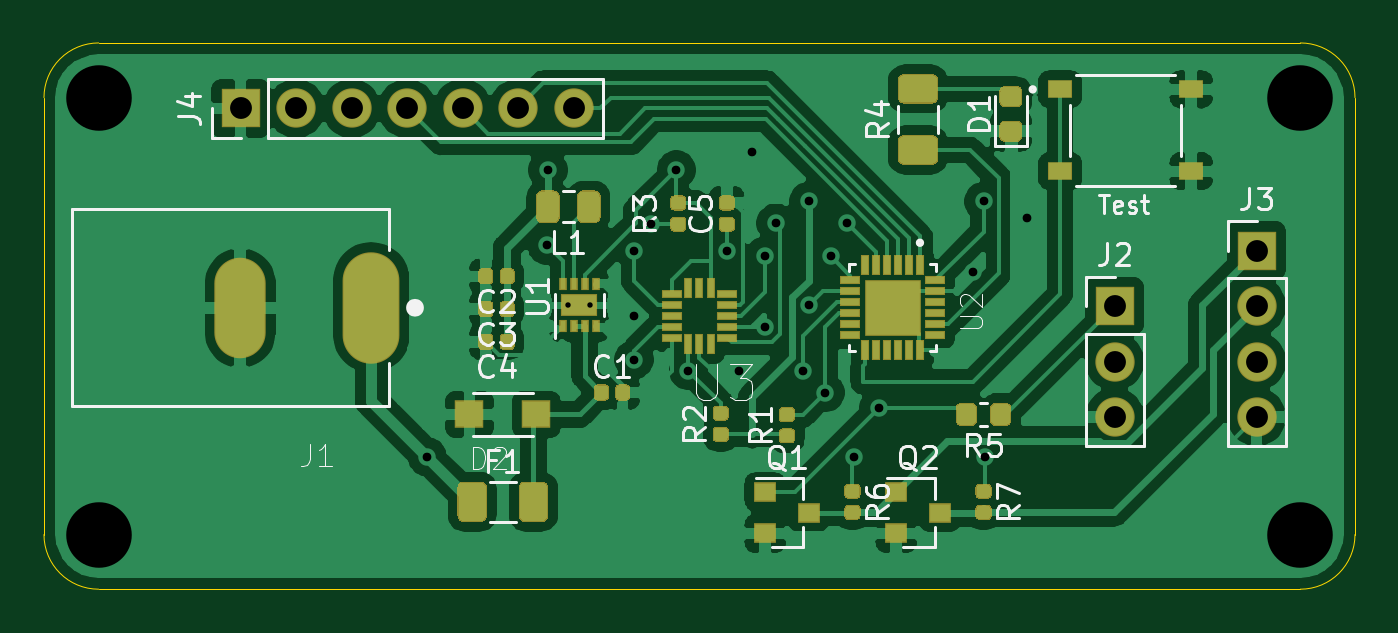
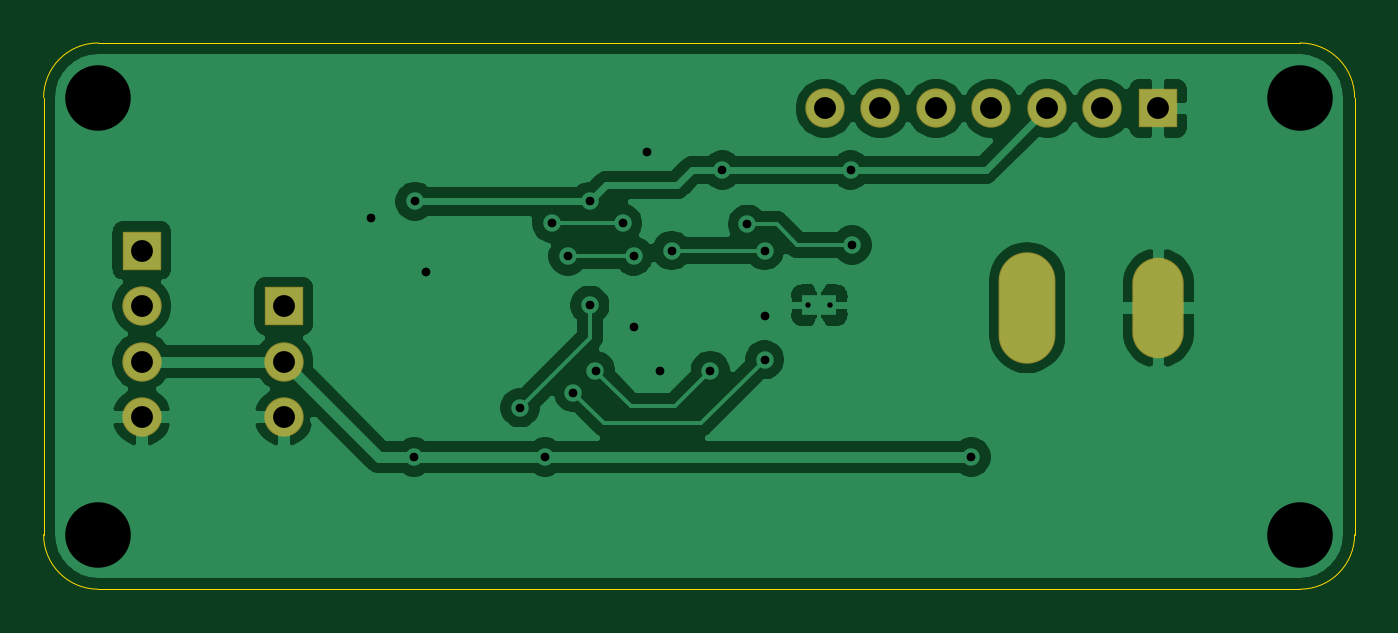
Circuit board: 10 layer files. Board 60.0 x 25.0 mm.
- bottom_copper: TackleSensorPCB-B_Cu.gbr (57114 bytes)
- bottom_mask: TackleSensorPCB-B_Mask.gbr (1084 bytes)
- paste: TackleSensorPCB-B_Paste.gbr (466 bytes)
- bottom_silk: TackleSensorPCB-B_SilkS.gbr (467 bytes)
- outline: TackleSensorPCB-Edge_Cuts.gbr (990 bytes)
- top_copper: TackleSensorPCB-F_Cu.gbr (124871 bytes)
- top_mask: TackleSensorPCB-F_Mask.gbr (13452 bytes)
- paste: TackleSensorPCB-F_Paste.gbr (13102 bytes)
- top_silk: TackleSensorPCB-F_SilkS.gbr (19021 bytes)
- drill: TackleSensorPCB.drl (1124 bytes)

=== bottom_copper: TackleSensorPCB-B_Cu.gbr (57114 bytes, source omitted) ===
=== bottom_mask: TackleSensorPCB-B_Mask.gbr ===
%TF.GenerationSoftware,KiCad,Pcbnew,(5.1.6)-1*%
%TF.CreationDate,2020-10-18T09:30:19-05:00*%
%TF.ProjectId,TackleSensorPCB,5461636b-6c65-4536-956e-736f72504342,rev?*%
%TF.SameCoordinates,Original*%
%TF.FileFunction,Soldermask,Bot*%
%TF.FilePolarity,Negative*%
%FSLAX46Y46*%
G04 Gerber Fmt 4.6, Leading zero omitted, Abs format (unit mm)*
G04 Created by KiCad (PCBNEW (5.1.6)-1) date 2020-10-18 09:30:19*
%MOMM*%
%LPD*%
G01*
G04 APERTURE LIST*
%ADD10O,1.800000X1.800000*%
%ADD11R,1.800000X1.800000*%
%ADD12O,2.350000X4.600000*%
%ADD13O,2.600000X5.100000*%
G04 APERTURE END LIST*
D10*
%TO.C,J4*%
X103240000Y-62000000D03*
X100700000Y-62000000D03*
X98160000Y-62000000D03*
X95620000Y-62000000D03*
X93080000Y-62000000D03*
X90540000Y-62000000D03*
D11*
X88000000Y-62000000D03*
%TD*%
D10*
%TO.C,J3*%
X134500000Y-76120000D03*
X134500000Y-73580000D03*
X134500000Y-71040000D03*
D11*
X134500000Y-68500000D03*
%TD*%
D10*
%TO.C,J2*%
X128000000Y-76120000D03*
X128000000Y-73580000D03*
D11*
X128000000Y-71040000D03*
%TD*%
D12*
%TO.C,J1*%
X87980000Y-71120000D03*
D13*
X93980000Y-71120000D03*
%TD*%
M02*

=== paste: TackleSensorPCB-B_Paste.gbr ===
%TF.GenerationSoftware,KiCad,Pcbnew,(5.1.6)-1*%
%TF.CreationDate,2020-10-18T09:30:19-05:00*%
%TF.ProjectId,TackleSensorPCB,5461636b-6c65-4536-956e-736f72504342,rev?*%
%TF.SameCoordinates,Original*%
%TF.FileFunction,Paste,Bot*%
%TF.FilePolarity,Positive*%
%FSLAX46Y46*%
G04 Gerber Fmt 4.6, Leading zero omitted, Abs format (unit mm)*
G04 Created by KiCad (PCBNEW (5.1.6)-1) date 2020-10-18 09:30:19*
%MOMM*%
%LPD*%
G01*
G04 APERTURE LIST*
G04 APERTURE END LIST*
M02*

=== bottom_silk: TackleSensorPCB-B_SilkS.gbr ===
%TF.GenerationSoftware,KiCad,Pcbnew,(5.1.6)-1*%
%TF.CreationDate,2020-10-18T09:30:19-05:00*%
%TF.ProjectId,TackleSensorPCB,5461636b-6c65-4536-956e-736f72504342,rev?*%
%TF.SameCoordinates,Original*%
%TF.FileFunction,Legend,Bot*%
%TF.FilePolarity,Positive*%
%FSLAX46Y46*%
G04 Gerber Fmt 4.6, Leading zero omitted, Abs format (unit mm)*
G04 Created by KiCad (PCBNEW (5.1.6)-1) date 2020-10-18 09:30:19*
%MOMM*%
%LPD*%
G01*
G04 APERTURE LIST*
G04 APERTURE END LIST*
M02*

=== outline: TackleSensorPCB-Edge_Cuts.gbr ===
%TF.GenerationSoftware,KiCad,Pcbnew,(5.1.6)-1*%
%TF.CreationDate,2020-10-18T09:30:19-05:00*%
%TF.ProjectId,TackleSensorPCB,5461636b-6c65-4536-956e-736f72504342,rev?*%
%TF.SameCoordinates,Original*%
%TF.FileFunction,Profile,NP*%
%FSLAX46Y46*%
G04 Gerber Fmt 4.6, Leading zero omitted, Abs format (unit mm)*
G04 Created by KiCad (PCBNEW (5.1.6)-1) date 2020-10-18 09:30:19*
%MOMM*%
%LPD*%
G01*
G04 APERTURE LIST*
%TA.AperFunction,Profile*%
%ADD10C,0.050000*%
%TD*%
G04 APERTURE END LIST*
D10*
X136500000Y-59000000D02*
X81500000Y-59000000D01*
X139000000Y-81500000D02*
X139000000Y-61500000D01*
X81500000Y-84000000D02*
X136500000Y-84000000D01*
X79000000Y-81500000D02*
X79000000Y-61500000D01*
X81500000Y-84000000D02*
G75*
G02*
X79000000Y-81500000I0J2500000D01*
G01*
X79000000Y-61500000D02*
G75*
G02*
X81500000Y-59000000I2500000J0D01*
G01*
X136500000Y-59000000D02*
G75*
G02*
X139000000Y-61500000I0J-2500000D01*
G01*
X139000000Y-81500000D02*
G75*
G02*
X136500000Y-84000000I-2500000J0D01*
G01*
M02*

=== top_copper: TackleSensorPCB-F_Cu.gbr (124871 bytes, source omitted) ===
=== top_mask: TackleSensorPCB-F_Mask.gbr (13452 bytes, source omitted) ===
=== paste: TackleSensorPCB-F_Paste.gbr (13102 bytes, source omitted) ===
=== top_silk: TackleSensorPCB-F_SilkS.gbr (19021 bytes, source omitted) ===
=== drill: TackleSensorPCB.drl ===
M48
; DRILL file {KiCad (5.1.6)-1} date 10/18/20 09:31:06
; FORMAT={-:-/ absolute / inch / decimal}
; #@! TF.CreationDate,2020-10-18T09:31:06-05:00
; #@! TF.GenerationSoftware,Kicad,Pcbnew,(5.1.6)-1
FMAT,2
INCH
T1C0.0098
T2C0.0157
T3C0.0394
T4C0.1181
%
G90
G05
T1
X4.0551Y-2.7953
X4.0945Y-2.7953
T2
X3.8012Y-3.0689
X4.0157Y-2.687
X4.0182Y-2.5517
X4.1732Y-2.6969
X4.1732Y-2.815
X4.1732Y-2.8937
X4.2045Y-2.6494
X4.2495Y-2.5517
X4.2713Y-2.9131
X4.3406Y-2.6969
X4.3622Y-2.9134
X4.3858Y-2.5197
X4.4094Y-2.7067
X4.4094Y-2.8346
X4.4291Y-2.6476
X4.478Y-2.9131
X4.4882Y-2.6083
X4.4882Y-2.7953
X4.5177Y-2.9528
X4.5276Y-2.7067
X4.5571Y-2.6476
X4.5689Y-3.0689
X4.6142Y-2.9803
X4.7835Y-2.7362
X4.8031Y-2.6083
X4.8051Y-3.0689
X4.8819Y-2.6378
T3
X3.4646Y-2.4409
X3.5646Y-2.4409
X3.6646Y-2.4409
X3.7646Y-2.4409
X3.8646Y-2.4409
X3.9646Y-2.4409
X4.0646Y-2.4409
X5.2953Y-2.6969
X5.2953Y-2.7969
X5.2953Y-2.8969
X5.2953Y-2.9969
X5.0394Y-2.7969
X5.0394Y-2.8969
X5.0394Y-2.9969
T4
X3.2087Y-2.4213
X3.2087Y-3.2087
X5.374Y-2.4213
X5.374Y-3.2087
T3
G00X3.4638Y-2.8394
M15
G01X3.4638Y-2.7606
M16
G05
G00X3.7Y-2.8492
M15
G01X3.7Y-2.7508
M16
G05
T0
M30

